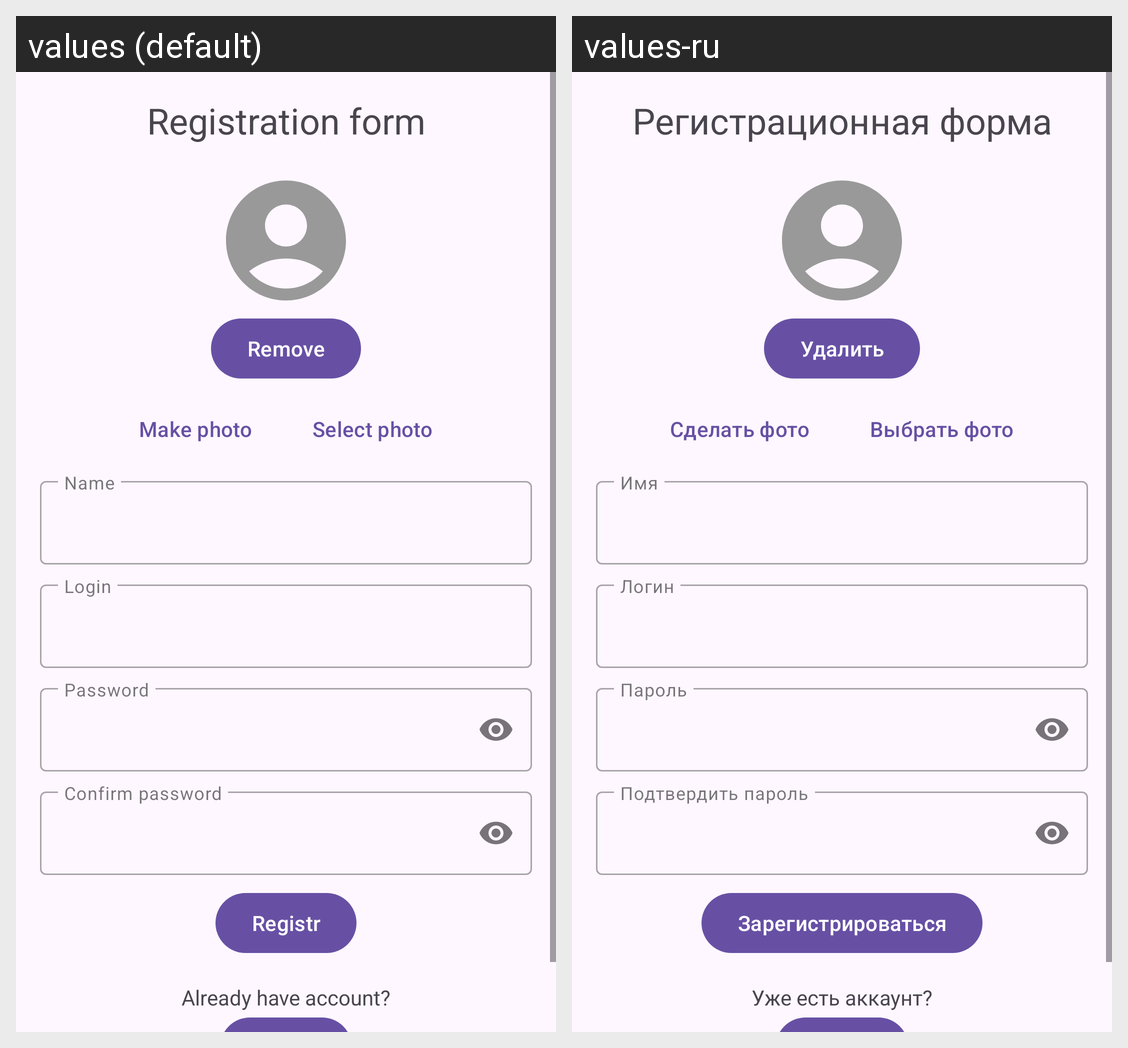

The same Android screen rendered under two of its app's locales, left to right. List the strings drawn on it with the default value and each locale's translation.
Android screen res/layout/fragment_registration.xml rendered under 2 locales, left to right: values (default), values-ru. Device: Nexus 5 (rendered at 1080×1920; each locale shown at half size, 540×960, under a caption strip naming it); theme Theme.Material3.Light.NoActionBar.
Strings drawn on this screen, with the default value and each locale's value (text and hints the layout hard-codes, and strings that could not be matched under every locale, appear in the picture but are not listed):

registration_form
  values: Registration form
  values-ru: Регистрационная форма

remove
  values: Remove
  values-ru: Удалить

make_photo
  values: Make photo
  values-ru: Сделать фото

select_photo
  values: Select photo
  values-ru: Выбрать фото

registr
  values: Registr
  values-ru: Зарегистрироваться

already_have_account
  values: Already have account?
  values-ru: Уже есть аккаунт?
